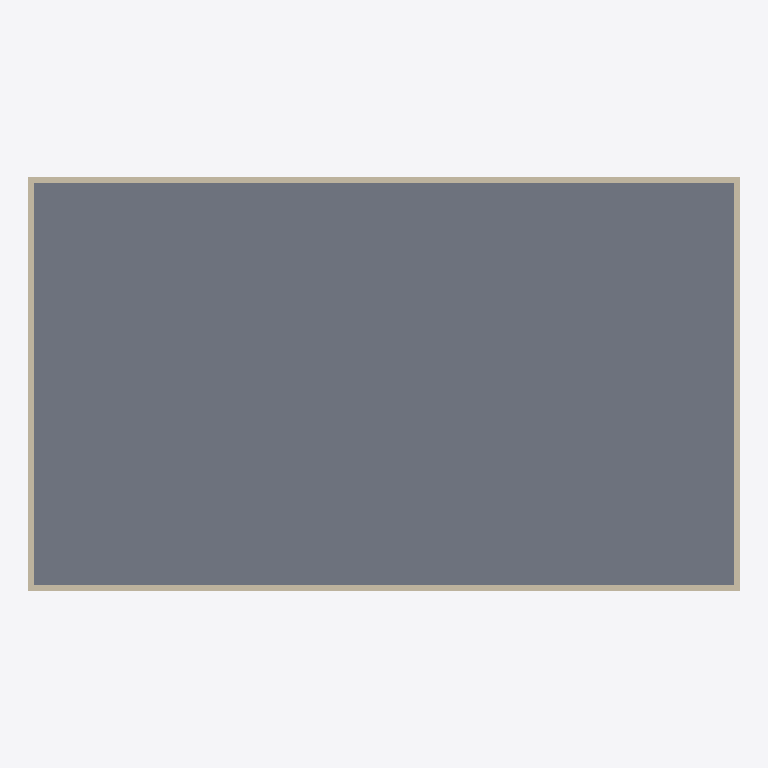
Plan cut of the same IFC building model at storey 'Level 1' (level 0.00 m, cut at 1.40 m), seen from above with north up, elements coloured by IFC class: 4 walls (beige), 1 slab (grey). Cut surfaces are drawn darker.
Extent 24.0 m × 14.0 m × 3.2 m (x, y, z). Storeys (1): Level 1 at 0.00 m. Elements (5): 4 IfcWall, 1 IfcSlab.

HEADER;
FILE_DESCRIPTION(('ViewDefinition[DesignTransferView]'),'2;1');
FILE_NAME('/dev/null','2026-04-21T15:46:53+00:00',(''),(''),'IfcOpenShell 0.8.5','IfcOpenShell 0.8.5','Nobody');
FILE_SCHEMA(('IFC4'));
ENDSEC;
DATA;
#1=IFCPROJECT('01qy1HLRz3iPIkGIZRTCja',$,'v11_init',$,$,$,$,(#10),#5);
#12=IFCSITE('28MsUuOVzF7u7pY3vPMB76',$,'Site',$,$,$,$,$,$,$,$,$,$,$);
#13=IFCBUILDING('1Vp1oFFaL4Q9cscvXmuAwO',$,'v11_init',$,$,$,$,$,$,$,$,$);
#16=IFCBUILDINGSTOREY('0XXxvLwVr7L9kdh6W7d1Lm',$,'Level 1',$,$,#27,$,$,$,$);
#28=IFCSLAB('0gAHcbvL188hOHd3_FC6zF',$,'Floor',$,$,#46,#35,$,.FLOOR.);
#47=IFCWALL('0PxwGj$hvEw9t6bmyOTe9A',$,'Perim-1',$,$,#68,#58,$,$);
#91=IFCWALL('0EhWuFYXj76OaEQ_iw2D6c',$,'Perim-3',$,$,#112,#102,$,$);
#69=IFCWALL('3Ocoo8_cT9gh$6Ommcs3PA',$,'Perim-2',$,$,#90,#80,$,$);
#113=IFCWALL('2uE4LT0PLB3Qs3k5fRgln$',$,'Perim-4',$,$,#134,#124,$,$);
ENDSEC;
